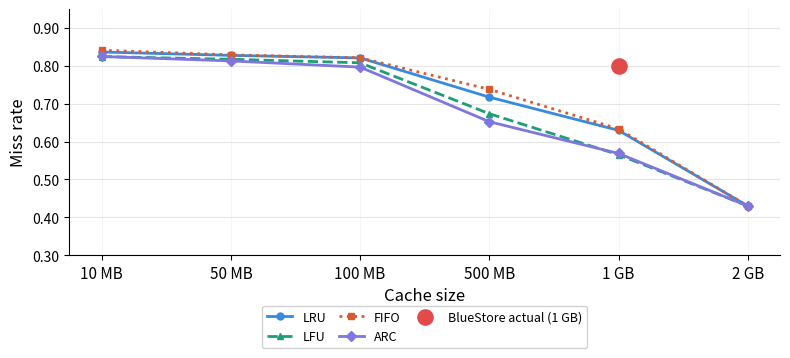

Reproduce this figure in Python.
import matplotlib.pyplot as plt
import numpy as np

cache_sizes = ['10 MB', '50 MB', '100 MB', '500 MB', '1 GB', '2 GB']
x = np.arange(len(cache_sizes))

lru  = [0.8366, 0.8277, 0.8210, 0.7174, 0.6297, 0.4301]
lfu  = [0.8245, 0.8174, 0.8081, 0.6737, 0.5653, 0.4301]
fifo = [0.8413, 0.8290, 0.8214, 0.7380, 0.6335, 0.4301]
arc  = [0.8248, 0.8130, 0.7967, 0.6525, 0.5687, 0.4301]

fig, ax = plt.subplots(figsize=(8, 4.5))

ax.plot(x, lru,  color='#378ADD', linewidth=2, marker='o',
        markersize=5, label='LRU')
ax.plot(x, lfu,  color='#1D9E75', linewidth=2, marker='^',
        markersize=5, linestyle='--', label='LFU')
ax.plot(x, fifo, color='#D85A30', linewidth=2, marker='s',
        markersize=5, linestyle=':', label='FIFO')
ax.plot(x, arc,  color='#7F77DD', linewidth=2, marker='D',
        markersize=5, label='ARC')

ax.scatter([4], [0.799], color='#E24B4A', s=120, zorder=5,
           label='BlueStore actual (1 GB)')

ax.set_xticks(x)
ax.set_xticklabels(cache_sizes, fontsize=11)
ax.set_xlabel('Cache size', fontsize=12)
ax.set_ylabel('Miss rate', fontsize=12)
ax.set_ylim(0.3, 0.95)
ax.yaxis.set_major_formatter(plt.FuncFormatter(lambda v, _: f'{v:.2f}'))
ax.grid(axis='y', color='gray', alpha=0.2, linewidth=0.8)
ax.grid(axis='x', color='gray', alpha=0.1, linewidth=0.5)
ax.spines['top'].set_visible(False)
ax.spines['right'].set_visible(False)
ax.legend(
    fontsize=9,
    framealpha=0.9,
    loc='upper center',
    bbox_to_anchor=(0.5, -0.18),
    ncol=3,
    columnspacing=1.0,
)

plt.tight_layout(rect=(0, 0.14, 1, 1))
